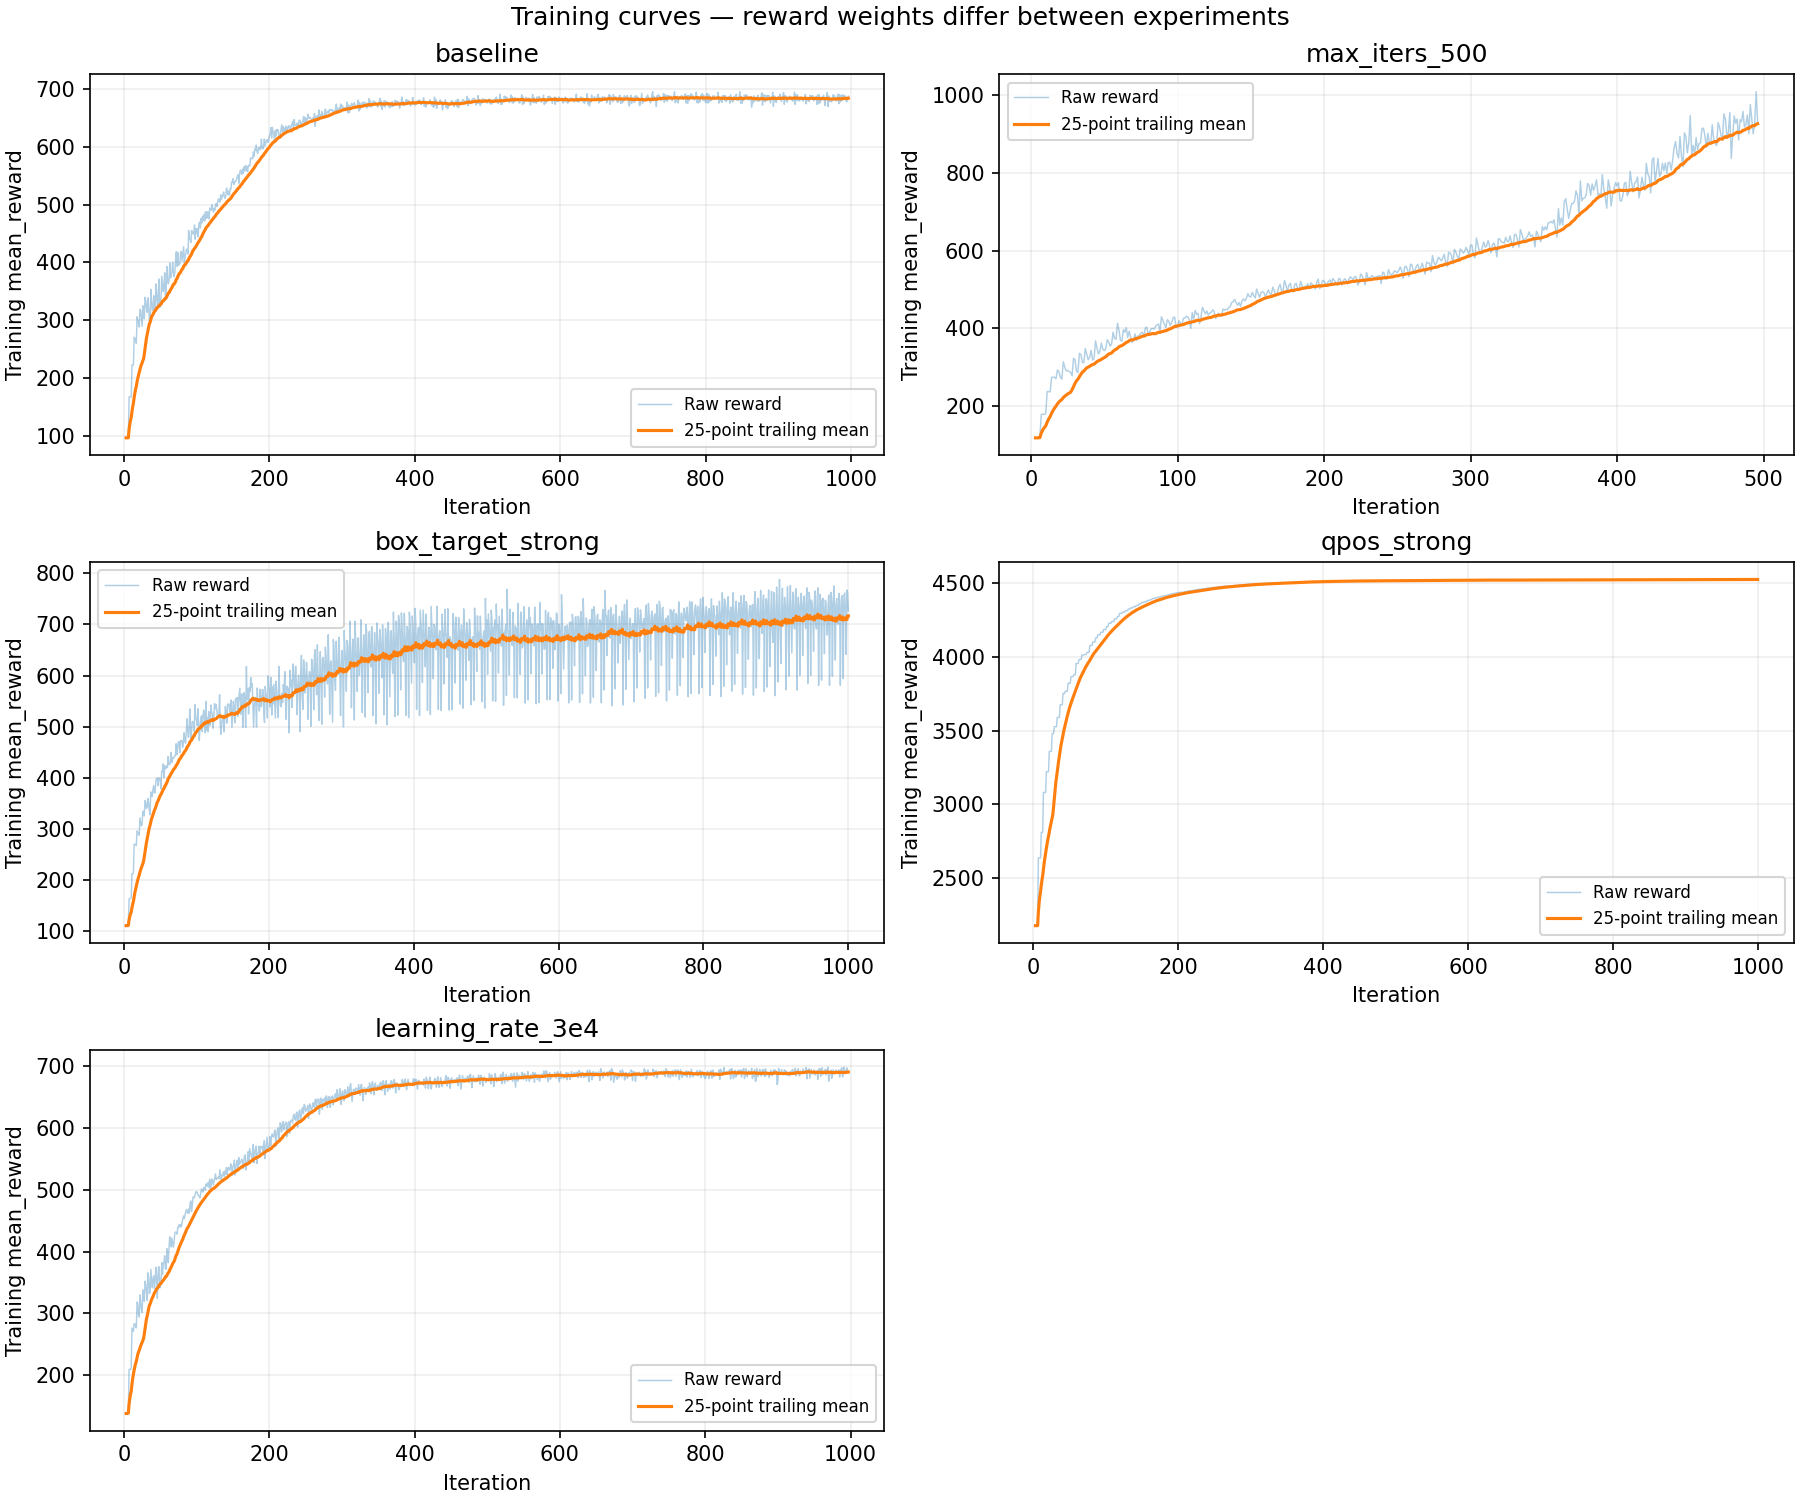

The file beside this chart, header and first rows:
experiment, iteration, mean_reward
baseline, 3, 95.95
baseline, 4, 95.95
baseline, 5, 95.95
baseline, 6, 95.95
baseline, 7, 166.9
baseline, 8, 166.9
baseline, 9, 166.9
baseline, 10, 166.9
baseline, 11, 222.3
baseline, 12, 222.7
baseline, 13, 222.3
baseline, 14, 270.4
baseline, 15, 268.3
baseline, 16, 265.5
baseline, 17, 259.6
baseline, 18, 305.8
baseline, 19, 299.9
baseline, 20, 293
baseline, 21, 287.9
baseline, 22, 318.6
baseline, 23, 316.7
baseline, 24, 301.7
baseline, 25, 289
baseline, 26, 324.9
baseline, 27, 306.1
baseline, 28, 302.5
baseline, 29, 339.6
baseline, 30, 333
baseline, 31, 320.7
baseline, 32, 313.4
baseline, 33, 338.7
baseline, 34, 320.4
baseline, 35, 298.8
baseline, 36, 291.9
baseline, 37, 353.1
baseline, 38, 333.1
baseline, 39, 317.3
baseline, 40, 318.9
baseline, 41, 342.3
baseline, 42, 316.5
baseline, 43, 322.9
baseline, 44, 362.9
baseline, 45, 347.2
baseline, 46, 322.1
baseline, 47, 331.7
baseline, 48, 371.3
baseline, 49, 326.5
baseline, 50, 322.5
baseline, 51, 340.5
baseline, 52, 376
baseline, 53, 362.9
baseline, 54, 349.7
baseline, 55, 358.8
baseline, 56, 382
baseline, 57, 335.2
baseline, 58, 350.3
baseline, 59, 393
baseline, 60, 370.3
baseline, 61, 363.2
baseline, 62, 369.4
... 4,418 more rows
